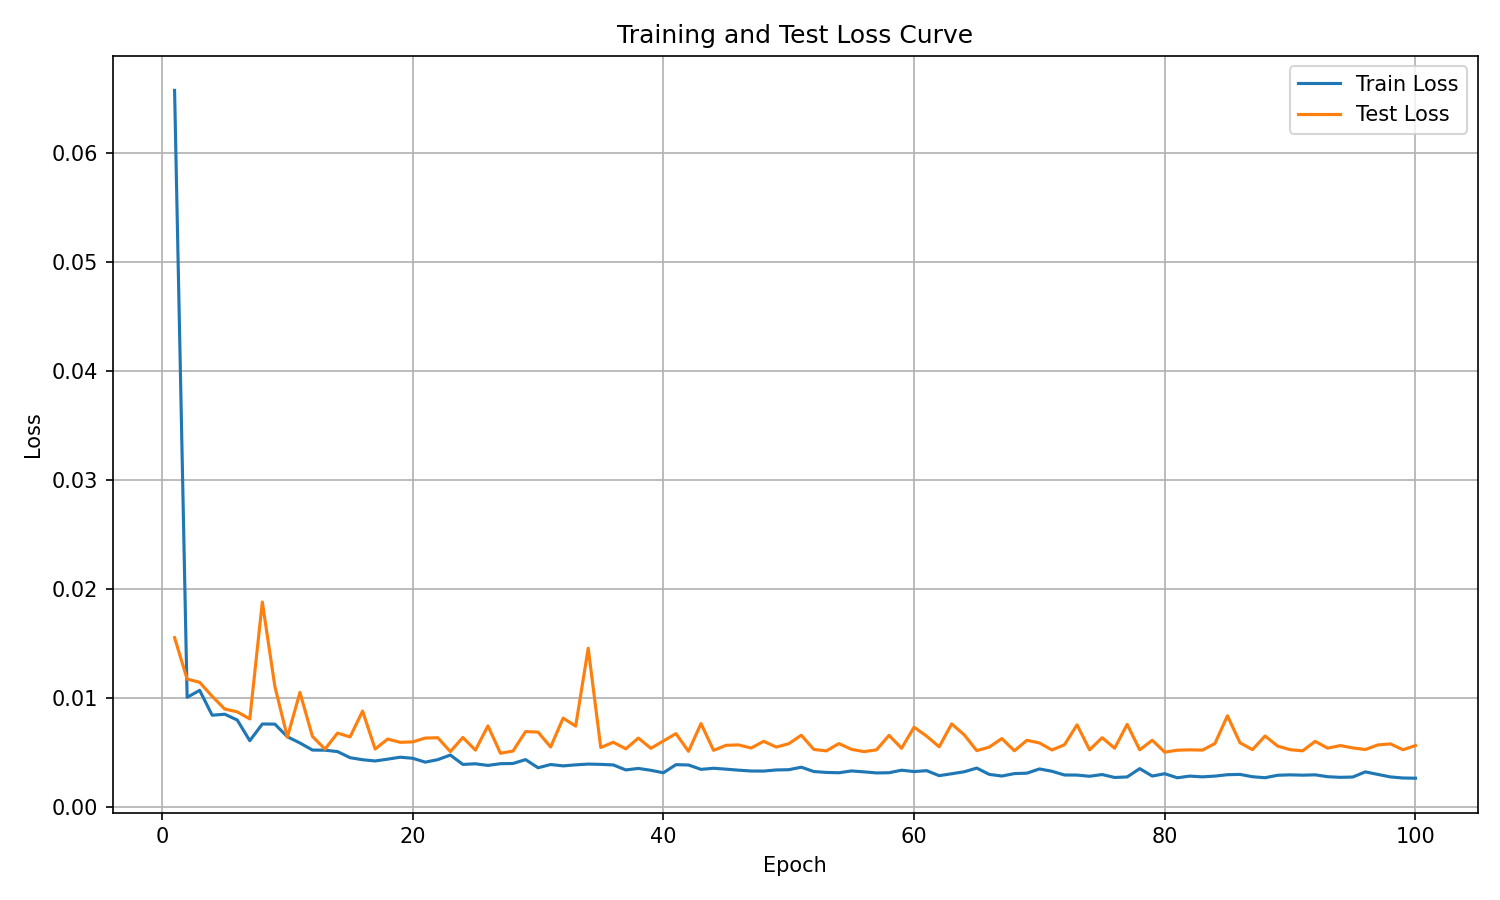

The data file committed next to this chart (first rows):
epoch, train_loss, test_loss
1, 0.06575, 0.01556
2, 0.01009, 0.01177
3, 0.01073, 0.01147
4, 0.008451, 0.01018
5, 0.008543, 0.009017
6, 0.00801, 0.008763
7, 0.006114, 0.00811
8, 0.007646, 0.01883
9, 0.007635, 0.01109
10, 0.006473, 0.006435
11, 0.005907, 0.01054
12, 0.005258, 0.006504
13, 0.005245, 0.005343
14, 0.005116, 0.006812
15, 0.004557, 0.006463
16, 0.004369, 0.008831
17, 0.004257, 0.00535
18, 0.004422, 0.006265
19, 0.004602, 0.005966
20, 0.004502, 0.006006
21, 0.00415, 0.006358
22, 0.004379, 0.006388
23, 0.0048, 0.005114
24, 0.00394, 0.006411
25, 0.003997, 0.00525
26, 0.003849, 0.007472
27, 0.004007, 0.004962
28, 0.004025, 0.005168
29, 0.004382, 0.006948
30, 0.003634, 0.006902
31, 0.003931, 0.005536
32, 0.003807, 0.008186
33, 0.003899, 0.007452
34, 0.003971, 0.01459
35, 0.003945, 0.005491
36, 0.003893, 0.005972
37, 0.003434, 0.005369
38, 0.003572, 0.006355
39, 0.0034, 0.005418
40, 0.003176, 0.006093
41, 0.003917, 0.006765
42, 0.003887, 0.005139
43, 0.003486, 0.007688
44, 0.003588, 0.005229
45, 0.003505, 0.005693
46, 0.003412, 0.005727
47, 0.003336, 0.005443
48, 0.003329, 0.006062
49, 0.003432, 0.00553
50, 0.003455, 0.005838
51, 0.003684, 0.006618
52, 0.003288, 0.005313
53, 0.003204, 0.00518
54, 0.003176, 0.005851
55, 0.003342, 0.005323
56, 0.003258, 0.005114
57, 0.003159, 0.005275
58, 0.003177, 0.006606
59, 0.003408, 0.005421
60, 0.003285, 0.007351
... 40 more rows
